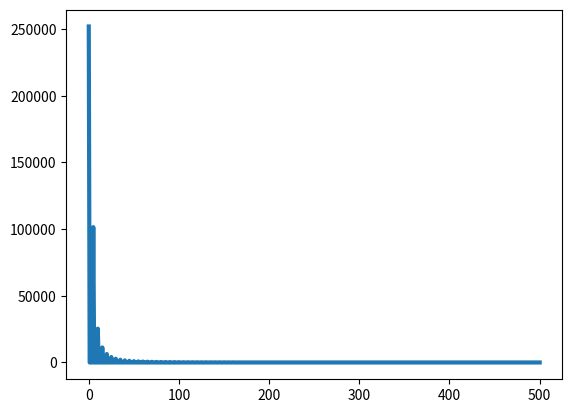

Write Python code to recreate this figure.
# -*- coding: utf-8 -*-
"""
Created on Sat May 09 20:29:25 2015

[redacted]
"""


import numpy as np
import matplotlib.pyplot as plt
from scipy import signal

def dft(y):
    N = len(y)
    c = np.zeros(N//2+1,complex)
    for k in range(N//2+1):
        for n in range(N):
            c[k] += y[n]*np.exp(-2j*np.pi*k*n/N)
    return c


x = np.linspace(0.,1.,1000)
y = signal.sawtooth(2 * np.pi * 5 * x)
y -= (np.sum(x)/float(len(x)))    #option to remove frequency "0" contribution
coeff = dft(y)
plt.plot(np.arange(len(coeff)),np.abs(coeff)**2,linewidth=3)
